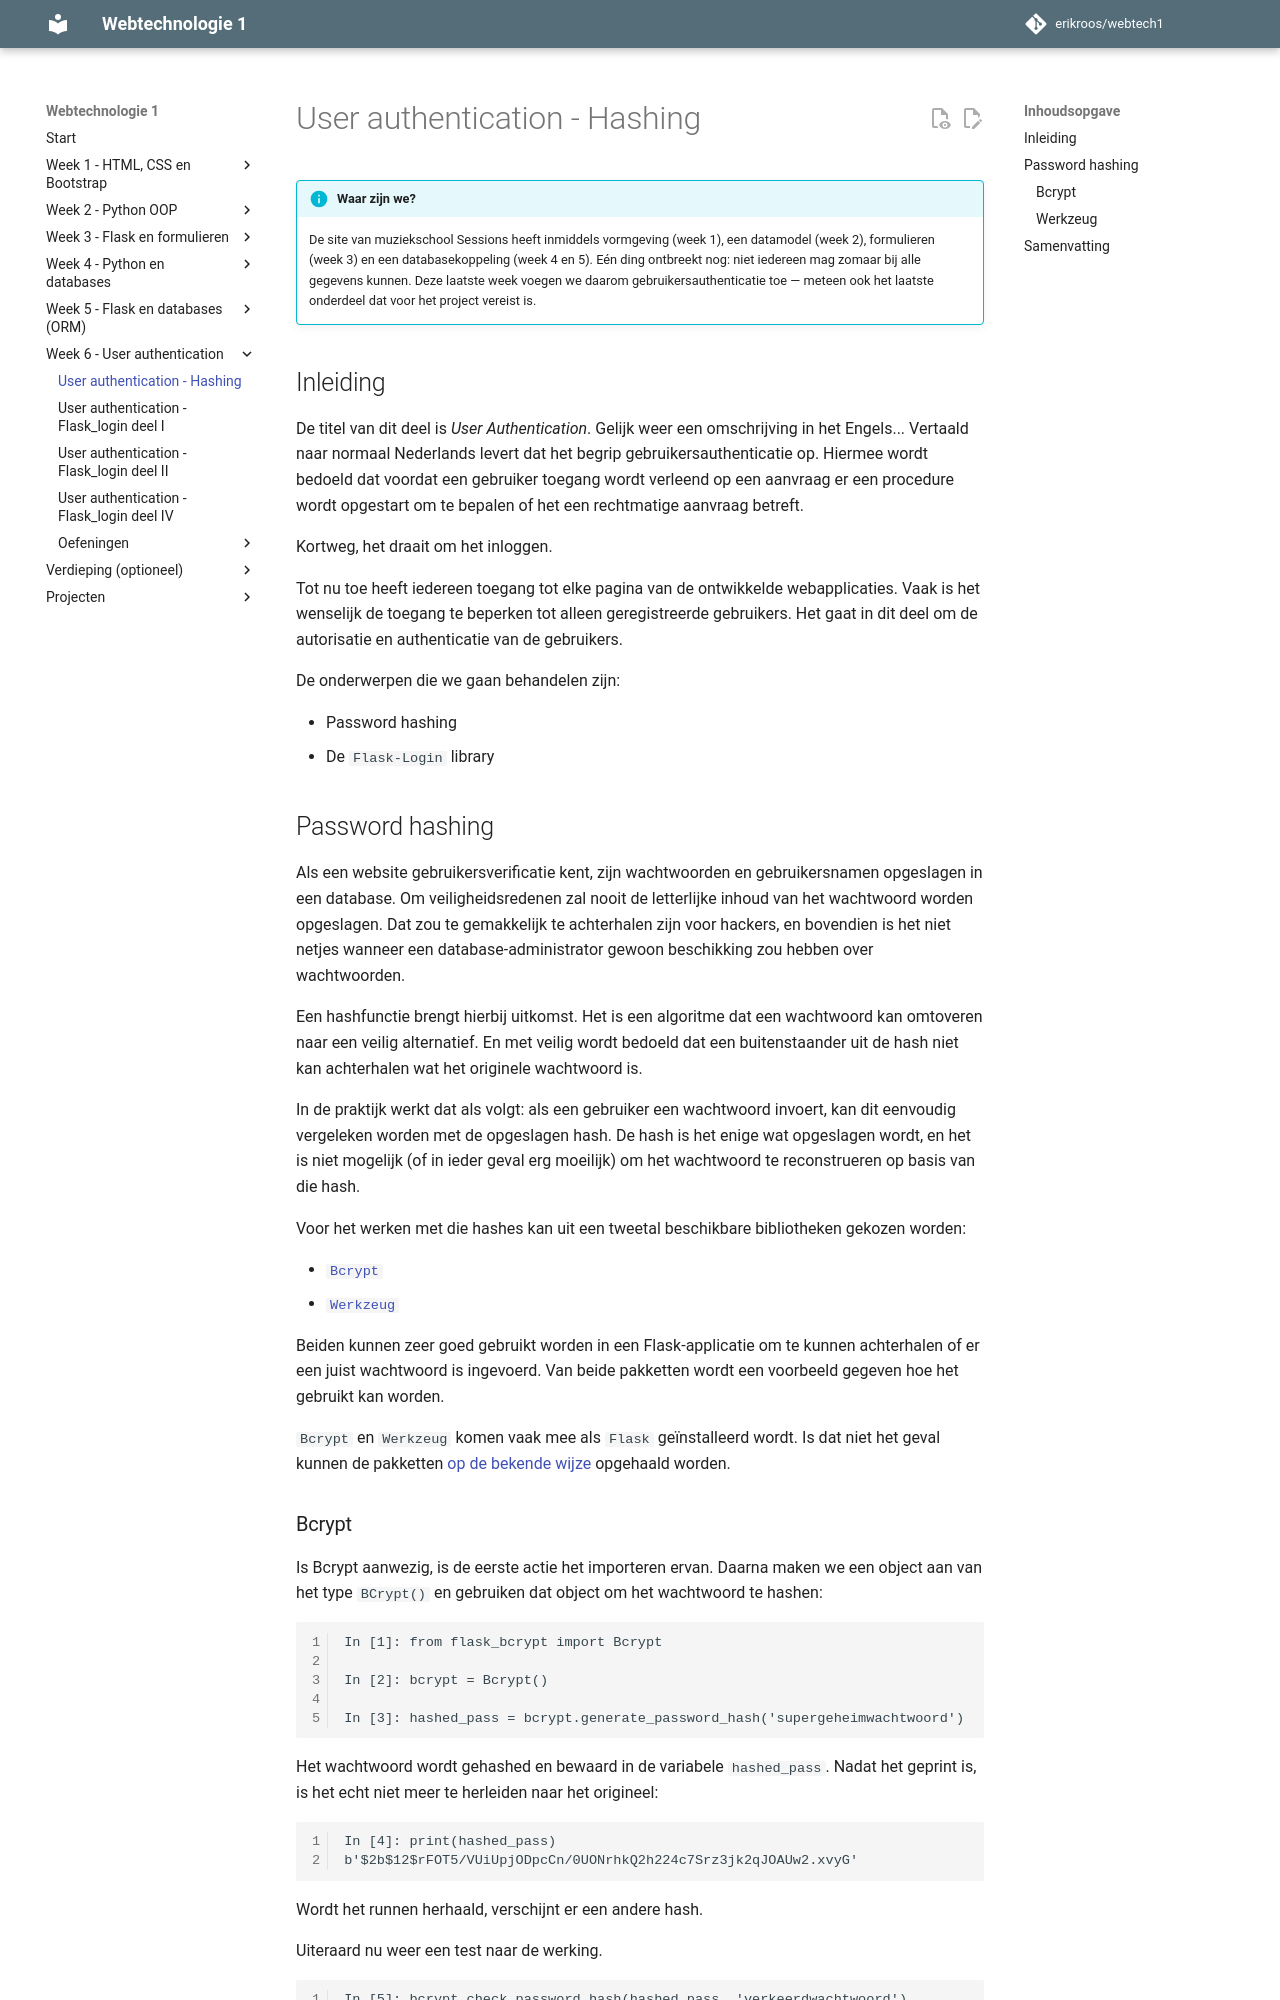

repository: erikroos/webtech1 · page: week6/user-authentication-deel1.html · generator: mkdocs

# User authentication - Hashing

!!! info "Waar zijn we?"
    De site van muziekschool Sessions heeft inmiddels vormgeving (week 1), een datamodel (week 2), formulieren (week 3) en een databasekoppeling (week 4 en 5). Eén ding ontbreekt nog: niet iedereen mag zomaar bij alle gegevens kunnen. Deze laatste week voegen we daarom gebruikersauthenticatie toe — meteen ook het laatste onderdeel dat voor het project vereist is.

## Inleiding

De titel van dit deel is *User Authentication*. Gelijk weer een omschrijving in het Engels... Vertaald naar normaal Nederlands levert dat het begrip gebruikersauthenticatie op. Hiermee wordt bedoeld dat voordat een gebruiker toegang wordt verleend op een aanvraag er een procedure wordt opgestart om te bepalen of het een rechtmatige aanvraag betreft.

Kortweg, het draait om het inloggen.

Tot nu toe heeft iedereen toegang tot elke pagina van de ontwikkelde webapplicaties. Vaak is het wenselijk de toegang te beperken tot alleen geregistreerde gebruikers. Het gaat in dit deel om de autorisatie en authenticatie van de gebruikers.

De onderwerpen die we gaan behandelen zijn:

- Password hashing
- De `Flask-Login` library

## Password hashing

Als een website gebruikersverificatie kent, zijn wachtwoorden en gebruikersnamen opgeslagen in een database. Om veiligheidsredenen zal nooit de letterlijke inhoud van het wachtwoord worden opgeslagen. Dat zou te gemakkelijk te achterhalen zijn voor hackers, en bovendien is het niet netjes wanneer een database-administrator gewoon beschikking zou hebben over wachtwoorden.

Een hashfunctie brengt hierbij uitkomst. Het is een algoritme dat een wachtwoord kan omtoveren naar een veilig alternatief. En met veilig wordt bedoeld dat een buitenstaander uit de hash niet kan achterhalen wat het originele wachtwoord is.

In de praktijk werkt dat als volgt: als een gebruiker een wachtwoord invoert, kan dit eenvoudig vergeleken worden met de opgeslagen hash. De hash is het enige wat opgeslagen wordt, en het is niet mogelijk (of in ieder geval erg moeilijk) om het wachtwoord te reconstrueren op basis van die hash.

Voor het werken met die hashes kan uit een tweetal beschikbare bibliotheken gekozen worden:

- [`Bcrypt`](https://flask-bcrypt.readthedocs.io/en/latest/)
- [`Werkzeug`](https://techmonger.github.io/4/secure-passwords-werkzeug/)

Beiden kunnen zeer goed gebruikt worden in een Flask-applicatie om te kunnen achterhalen of er een juist wachtwoord is ingevoerd. Van beide pakketten wordt een voorbeeld gegeven hoe het gebruikt kan worden.

`Bcrypt` en `Werkzeug` komen vaak mee als `Flask` geïnstalleerd wordt. Is dat niet het geval kunnen de pakketten [op de bekende wijze](../week3/flask-forms-deel1.md) opgehaald worden.
